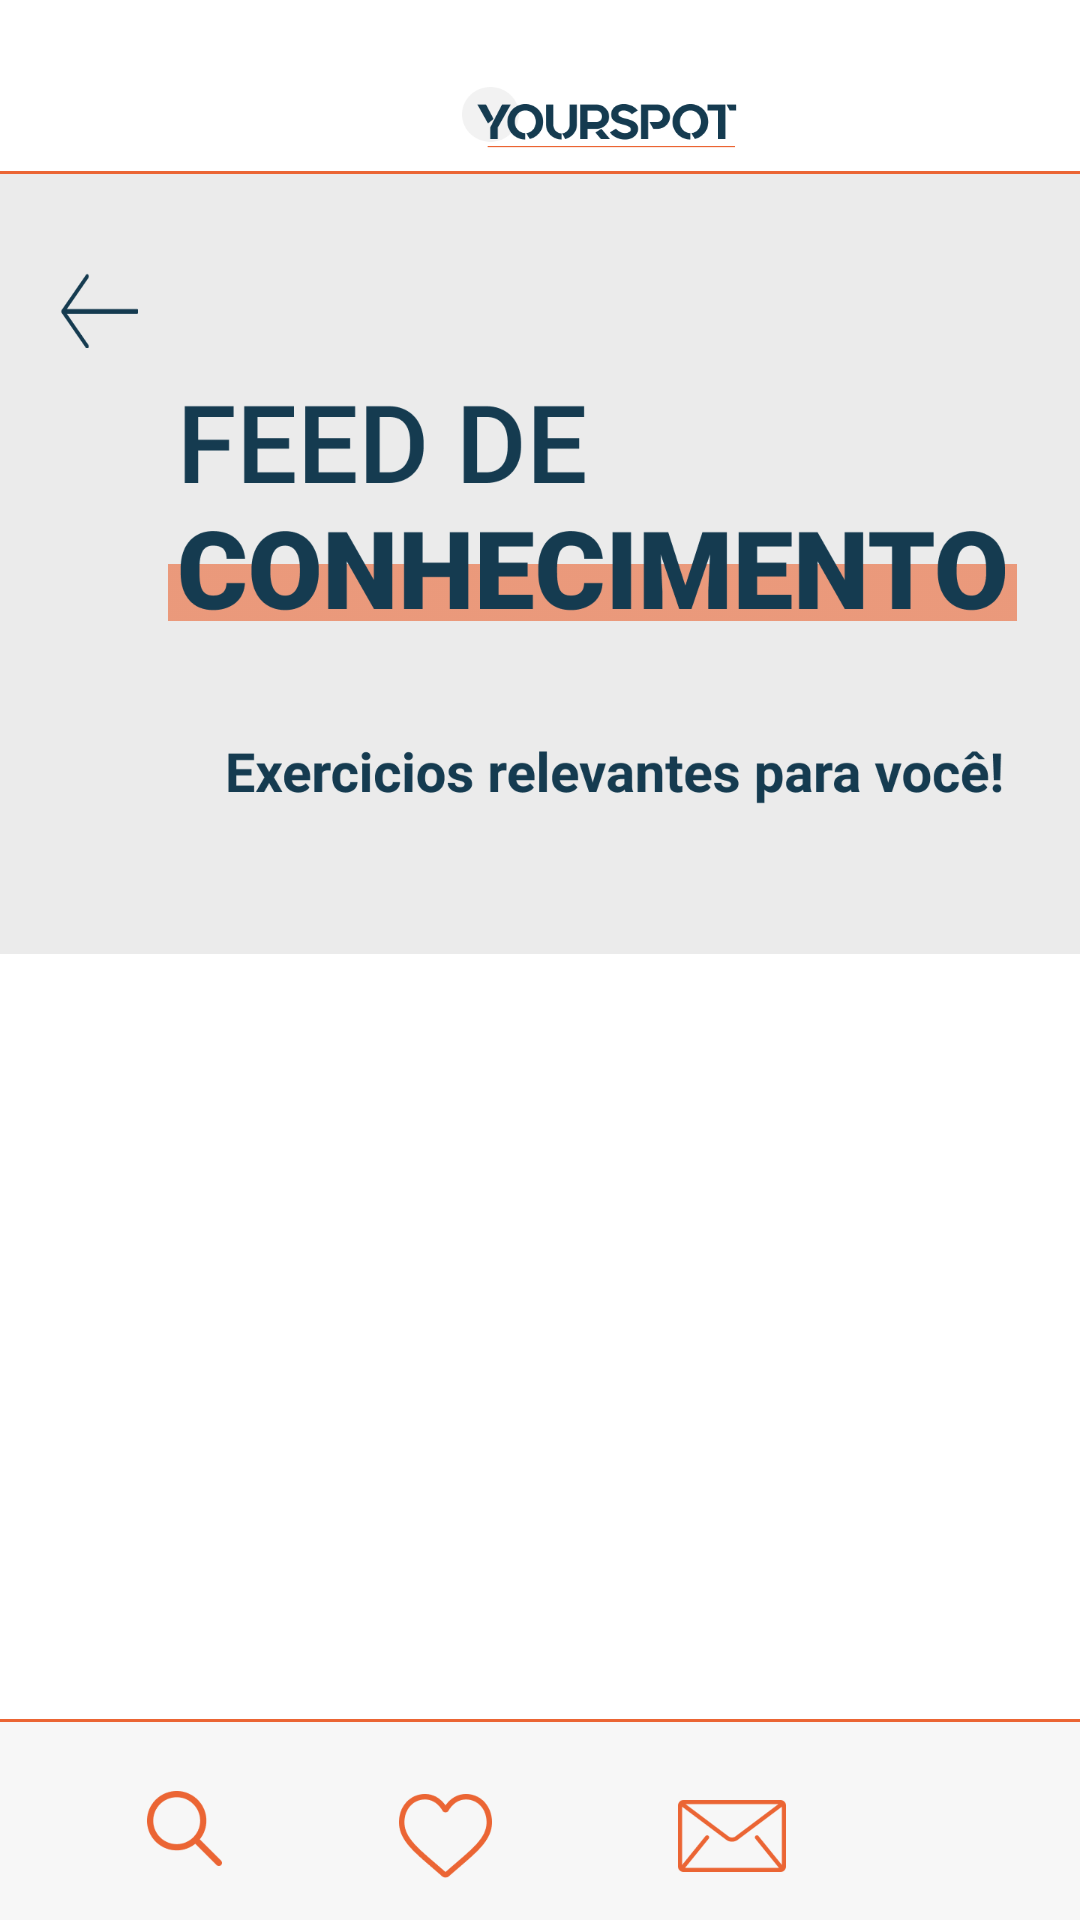

Write the Android layout XML for this screen, with the resource values it uses.
<!-- AndroidManifest.xml: application theme Theme.YourSpot -->
<!-- res/layout/fragment_feed_conhecimento.xml -->
<?xml version="1.0" encoding="utf-8"?>
<androidx.constraintlayout.widget.ConstraintLayout
    xmlns:android="http://schemas.android.com/apk/res/android"
    xmlns:app="http://schemas.android.com/apk/res-auto"
    xmlns:tools="http://schemas.android.com/tools"
    android:layout_width="match_parent"
    android:layout_height="match_parent"
    tools:context=".fragments.FeedConhecimentoFragment">

    
    <View
        android:id="@+id/menu_superior_feedconhecimento"
        android:layout_width="411dp"
        android:layout_height="56dp"
        android:layout_alignParentLeft="true"
        android:layout_alignParentTop="true"
        android:background="@drawable/menu_superior"
        app:layout_constraintEnd_toEndOf="parent"
        app:layout_constraintHorizontal_bias="0.5"
        app:layout_constraintStart_toStartOf="parent"
        app:layout_constraintBottom_toTopOf="@+id/divosoria_feed_conhecimento_1"/>


    
    <View
        android:id="@+id/logo_yourspot_feed_conhecimento"
        android:layout_width="92dp"
        android:layout_height="21dp"
        android:layout_alignParentLeft="true"
        android:layout_alignParentTop="true"
        android:layout_marginLeft="154dp"
        android:layout_marginTop="29dp"
        android:background="@drawable/logo_yourspot"
        app:layout_constraintEnd_toEndOf="parent"
        app:layout_constraintHorizontal_bias="0.0"
        app:layout_constraintStart_toStartOf="parent"
        app:layout_constraintTop_toTopOf="parent" />


    
    <View
        android:id="@+id/divosoria_feed_conhecimento_1"
        android:layout_width="411dp"
        android:layout_height="1dp"
        android:layout_alignParentLeft="true"
        android:layout_alignParentTop="true"
        android:layout_alignParentRight="true"
        android:layout_alignParentBottom="true"
        android:layout_marginTop="7dp"
        android:background="@drawable/divisoria_laranja"
        app:layout_constraintEnd_toEndOf="parent"
        app:layout_constraintHorizontal_bias="0.5"
        app:layout_constraintStart_toStartOf="parent"
        app:layout_constraintTop_toBottomOf="@+id/logo_yourspot_feed_conhecimento" />


    <ScrollView
        android:id="@+id/scroolView_explorar_feed"
        android:layout_width="match_parent"
        android:layout_height="match_parent"
        android:layout_marginTop="58dp"
        android:layout_marginBottom="67dp"
        app:layout_constraintBottom_toBottomOf="parent"
        app:layout_constraintEnd_toEndOf="parent"
        app:layout_constraintHorizontal_bias="0.5"
        app:layout_constraintStart_toStartOf="parent"
        app:layout_constraintTop_toTopOf="parent">

        <androidx.constraintlayout.widget.ConstraintLayout
            android:id="@+id/constraintlayout"
            android:layout_width="match_parent"
            android:layout_height="match_parent"
            android:background="#EBEBEB"
            android:orientation="vertical"
            tools:context=".fragments.FeedConhecimentoFragment">
    
            <View
                android:id="@+id/seta_retorno_feedconhecimento"
                android:layout_width="26dp"
                android:layout_height="25dp"
                android:layout_alignParentLeft="true"
                android:layout_alignParentTop="true"
                android:layout_alignParentRight="true"
                android:layout_alignParentBottom="true"
                android:layout_marginStart="20dp"
                android:layout_marginTop="33dp"
                android:background="@drawable/seta_retorno"
                android:visibility="visible"
                app:layout_constraintStart_toStartOf="parent"
                app:layout_constraintTop_toTopOf="parent" />

    
            <View
                android:id="@+id/titulo_superior_feed"
                android:layout_width="294dp"
                android:layout_height="140dp"
                android:layout_alignParentLeft="true"
                android:layout_alignParentTop="true"
                android:layout_marginStart="56dp"
                android:layout_marginTop="70dp"
                android:layout_marginEnd="61dp"
                android:background="@drawable/titulo_superior_feed"
                app:layout_constraintEnd_toEndOf="parent"
                app:layout_constraintHorizontal_bias="0.0"
                app:layout_constraintStart_toStartOf="parent"
                app:layout_constraintTop_toTopOf="parent" />

            
            <androidx.recyclerview.widget.RecyclerView
                android:id="@+id/recyclerview_feed_exercicio"
                android:layout_width="match_parent"
                android:layout_height="match_parent"
                android:layout_marginTop="30dp"
                app:layout_constraintEnd_toEndOf="parent"
                app:layout_constraintHorizontal_bias="0.0"
                app:layout_constraintStart_toStartOf="parent"
                app:layout_constraintTop_toBottomOf="@+id/titulo_superior_feed" />

            
            <androidx.recyclerview.widget.RecyclerView
                android:id="@+id/recyclerview_feed_livro"
                android:layout_width="match_parent"
                android:layout_height="match_parent"
                android:layout_marginTop="10dp"
                app:layout_constraintEnd_toEndOf="parent"
                app:layout_constraintHorizontal_bias="0.0"
                app:layout_constraintStart_toStartOf="parent"
                app:layout_constraintTop_toBottomOf="@+id/recyclerview_feed_exercicio" />

            
            <androidx.recyclerview.widget.RecyclerView
                android:id="@+id/recyclerview_feed_texto"
                android:layout_width="match_parent"
                android:layout_height="match_parent"
                android:layout_marginTop="10dp"
                app:layout_constraintEnd_toEndOf="parent"
                app:layout_constraintHorizontal_bias="0.0"
                app:layout_constraintStart_toStartOf="parent"
                app:layout_constraintTop_toBottomOf="@+id/recyclerview_feed_livro" />


        </androidx.constraintlayout.widget.ConstraintLayout>
    </ScrollView>

    
    <View
        android:id="@+id/retangulomenuinferior_feed"
        android:layout_width="411dp"
        android:layout_height="67dp"
        android:layout_alignParentLeft="true"
        android:layout_alignParentTop="true"
        android:layout_alignParentRight="true"
        android:layout_alignParentBottom="true"
        android:background="@drawable/barra_de_acao"
        app:layout_constraintBottom_toBottomOf="parent"
        app:layout_constraintEnd_toEndOf="parent"
        app:layout_constraintStart_toStartOf="parent" />

    

    <ImageButton
        android:id="@+id/iconepesquisa_feed"
        android:layout_width="25dp"
        android:layout_height="25dp"
        android:layout_alignParentLeft="true"
        android:layout_alignParentTop="true"
        android:layout_alignParentRight="true"
        android:layout_alignParentBottom="true"
        android:layout_marginStart="49dp"
        android:layout_marginLeft="49dp"
        android:layout_marginTop="24dp"
        android:background="@drawable/iconepesquisa_menuinf"
        android:translationZ="90dp"
        app:layout_constraintStart_toStartOf="parent"
        app:layout_constraintTop_toTopOf="@+id/retangulomenuinferior_feed" />

    

    <ImageButton
        android:id="@+id/iconecoracao_feed"
        android:layout_width="31dp"
        android:layout_height="28dp"
        android:layout_alignParentLeft="true"
        android:layout_alignParentTop="true"
        android:layout_alignParentRight="true"
        android:layout_alignParentBottom="true"
        android:layout_marginStart="59dp"
        android:layout_marginLeft="59dp"
        android:layout_marginTop="25dp"
        android:background="@drawable/iconecoracao_menuinf"
        android:translationZ="90dp"
        app:layout_constraintStart_toEndOf="@+id/iconepesquisa_feed"
        app:layout_constraintTop_toTopOf="@+id/retangulomenuinferior_feed" />

    

    <ImageButton
        android:id="@+id/iconemensagem_feed"
        android:layout_width="36dp"
        android:layout_height="36dp"
        android:layout_alignParentLeft="true"
        android:layout_alignParentTop="true"
        android:layout_alignParentRight="true"
        android:layout_alignParentBottom="true"
        android:layout_marginStart="62dp"
        android:layout_marginLeft="62dp"
        android:layout_marginTop="21dp"
        android:background="@drawable/iconemensagem_menuinf"

        android:translationZ="90dp"
        app:layout_constraintStart_toEndOf="@+id/iconecoracao_feed"
        app:layout_constraintTop_toTopOf="@+id/retangulomenuinferior_feed" />

    

    <ImageButton
        android:id="@+id/iconecasa_feed"
        android:layout_width="32dp"
        android:layout_height="32dp"
        android:layout_alignParentLeft="true"
        android:layout_alignParentTop="true"
        android:layout_alignParentRight="true"
        android:layout_alignParentBottom="true"
        android:layout_marginStart="52dp"
        android:layout_marginLeft="52dp"
        android:layout_marginTop="20dp"
        android:layout_marginEnd="65dp"
        android:layout_marginRight="65dp"
        android:background="@drawable/iconecasa_menuinf"

        android:translationZ="90dp"
        app:layout_constraintEnd_toEndOf="parent"
        app:layout_constraintHorizontal_bias="0.0"
        app:layout_constraintStart_toEndOf="@+id/iconemensagem_feed"
        app:layout_constraintTop_toTopOf="@+id/retangulomenuinferior_feed" />

</androidx.constraintlayout.widget.ConstraintLayout>
<!-- resources referenced by this layout -->
<resources>
  <!-- drawable barra_de_acao: png bitmap (drawable, 2490 bytes) -->
  <!-- drawable divisoria_laranja: png bitmap (drawable, 170 bytes) -->
  <!-- drawable iconecasa_menuinf: png bitmap (drawable, 1976 bytes) -->
  <!-- drawable iconecoracao_menuinf: png bitmap (drawable, 3204 bytes) -->
  <!-- drawable iconemensagem_menuinf: png bitmap (drawable, 2371 bytes) -->
  <!-- drawable iconepesquisa_menuinf: png bitmap (drawable, 2335 bytes) -->
  <!-- drawable logo_yourspot: png bitmap (drawable, 6996 bytes) -->
  <!-- drawable menu_superior: png bitmap (drawable, 2036 bytes) -->
  <!-- drawable seta_retorno: png bitmap (drawable, 1512 bytes) -->
  <!-- drawable titulo_superior_feed: png bitmap (drawable, 30964 bytes) -->
  <style name="Theme.YourSpot" parent="Theme.MaterialComponents.Light.NoActionBar">
          
          <item name="colorPrimary">@color/purple_500</item>
          <item name="colorPrimaryVariant">@color/purple_700</item>
          <item name="colorOnPrimary">@color/white</item>
          
          <item name="colorSecondary">@color/teal_200</item>
          <item name="colorSecondaryVariant">@color/teal_700</item>
          <item name="colorOnSecondary">@color/black</item>
          
          <item name="android:statusBarColor">#00000000</item>
          
      </style>
  <color name="purple_500">#FF6200EE</color>
  <color name="purple_700">#FF3700B3</color>
  <color name="white">#FFFFFFFF</color>
  <color name="teal_200">#FF03DAC5</color>
  <color name="teal_700">#FF018786</color>
  <color name="black">#FF000000</color>
</resources>
